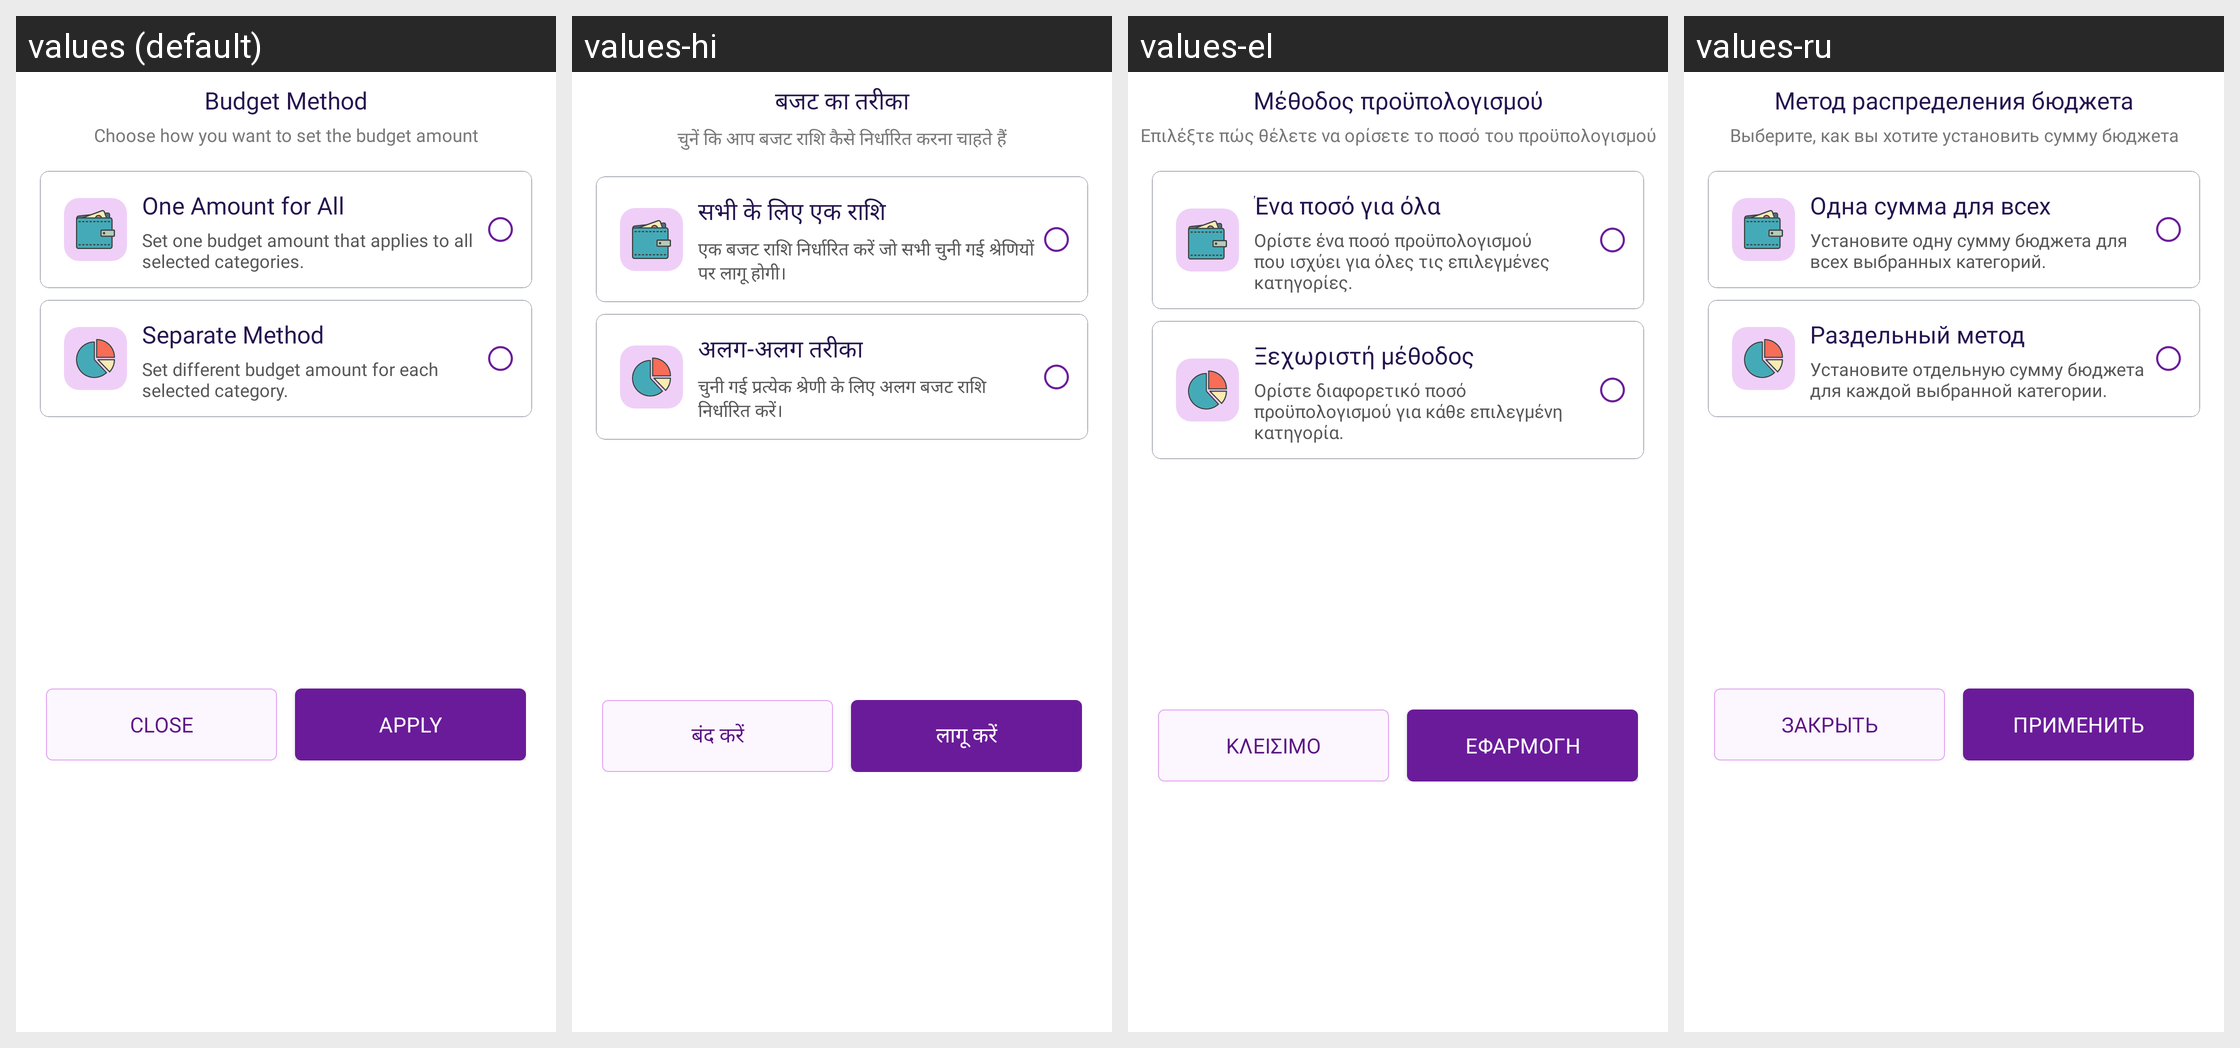

Strings drawn on this Android screen and how each of the app's shown locales translates them:
Android screen res/layout/bottom_budget_method.xml rendered under 4 locales, left to right: values (default), values-hi, values-el, values-ru. Device: Nexus 5 (rendered at 1080×1920; each locale shown at half size, 540×960, under a caption strip naming it); theme Theme.MoneyTracker.
Other locales in the repository, not shown: values-ar, values-bn, values-cs, values-de, values-es, values-fa, values-fr, values-in, values-it, values-ja, values-kn, values-ko, values-ml, values-ms, values-pl, values-pt-rBR, values-ro, values-ta-rIN, values-te, values-th, values-tr, values-uk, values-vi, values-zh-rCN, values-zh-rTW.
Strings drawn on this screen, with the default value and each locale's value (text and hints the layout hard-codes, and strings that could not be matched under every locale, appear in the picture but are not listed):

budget_method
  values: Budget Method
  values-hi: बजट का तरीका
  values-el: Μέθοδος προϋπολογισμού
  values-ru: Метод распределения бюджета

budget_method_desc
  values: Choose how you want to set the budget amount
  values-hi: चुनें कि आप बजट राशि कैसे निर्धारित करना चाहते हैं
  values-el: Επιλέξτε πώς θέλετε να ορίσετε το ποσό του προϋπολογισμού
  values-ru: Выберите, как вы хотите установить сумму бюджета

one_amount_budget
  values: One Amount for All
  values-hi: सभी के लिए एक राशि
  values-el: Ένα ποσό για όλα
  values-ru: Одна сумма для всех

one_amount_budget_desc
  values: Set one budget amount that applies to all selected categories.
  values-hi: एक बजट राशि निर्धारित करें जो सभी चुनी गई श्रेणियों पर लागू होगी।
  values-el: Ορίστε ένα ποσό προϋπολογισμού που ισχύει για όλες τις επιλεγμένες κατηγορίες.
  values-ru: Установите одну сумму бюджета для всех выбранных категорий.

separate_method
  values: Separate Method
  values-hi: अलग-अलग तरीका
  values-el: Ξεχωριστή μέθοδος
  values-ru: Раздельный метод

separate_method_desc
  values: Set different budget amount for each selected category.
  values-hi: चुनी गई प्रत्येक श्रेणी के लिए अलग बजट राशि निर्धारित करें।
  values-el: Ορίστε διαφορετικό ποσό προϋπολογισμού για κάθε επιλεγμένη κατηγορία.
  values-ru: Установите отдельную сумму бюджета для каждой выбранной категории.

text_close
  values: Close
  values-hi: बंद करें
  values-el: Κλείσιμο
  values-ru: Закрыть

apply
  values: Apply
  values-hi: लागू करें
  values-el: Εφαρμογή
  values-ru: Применить
